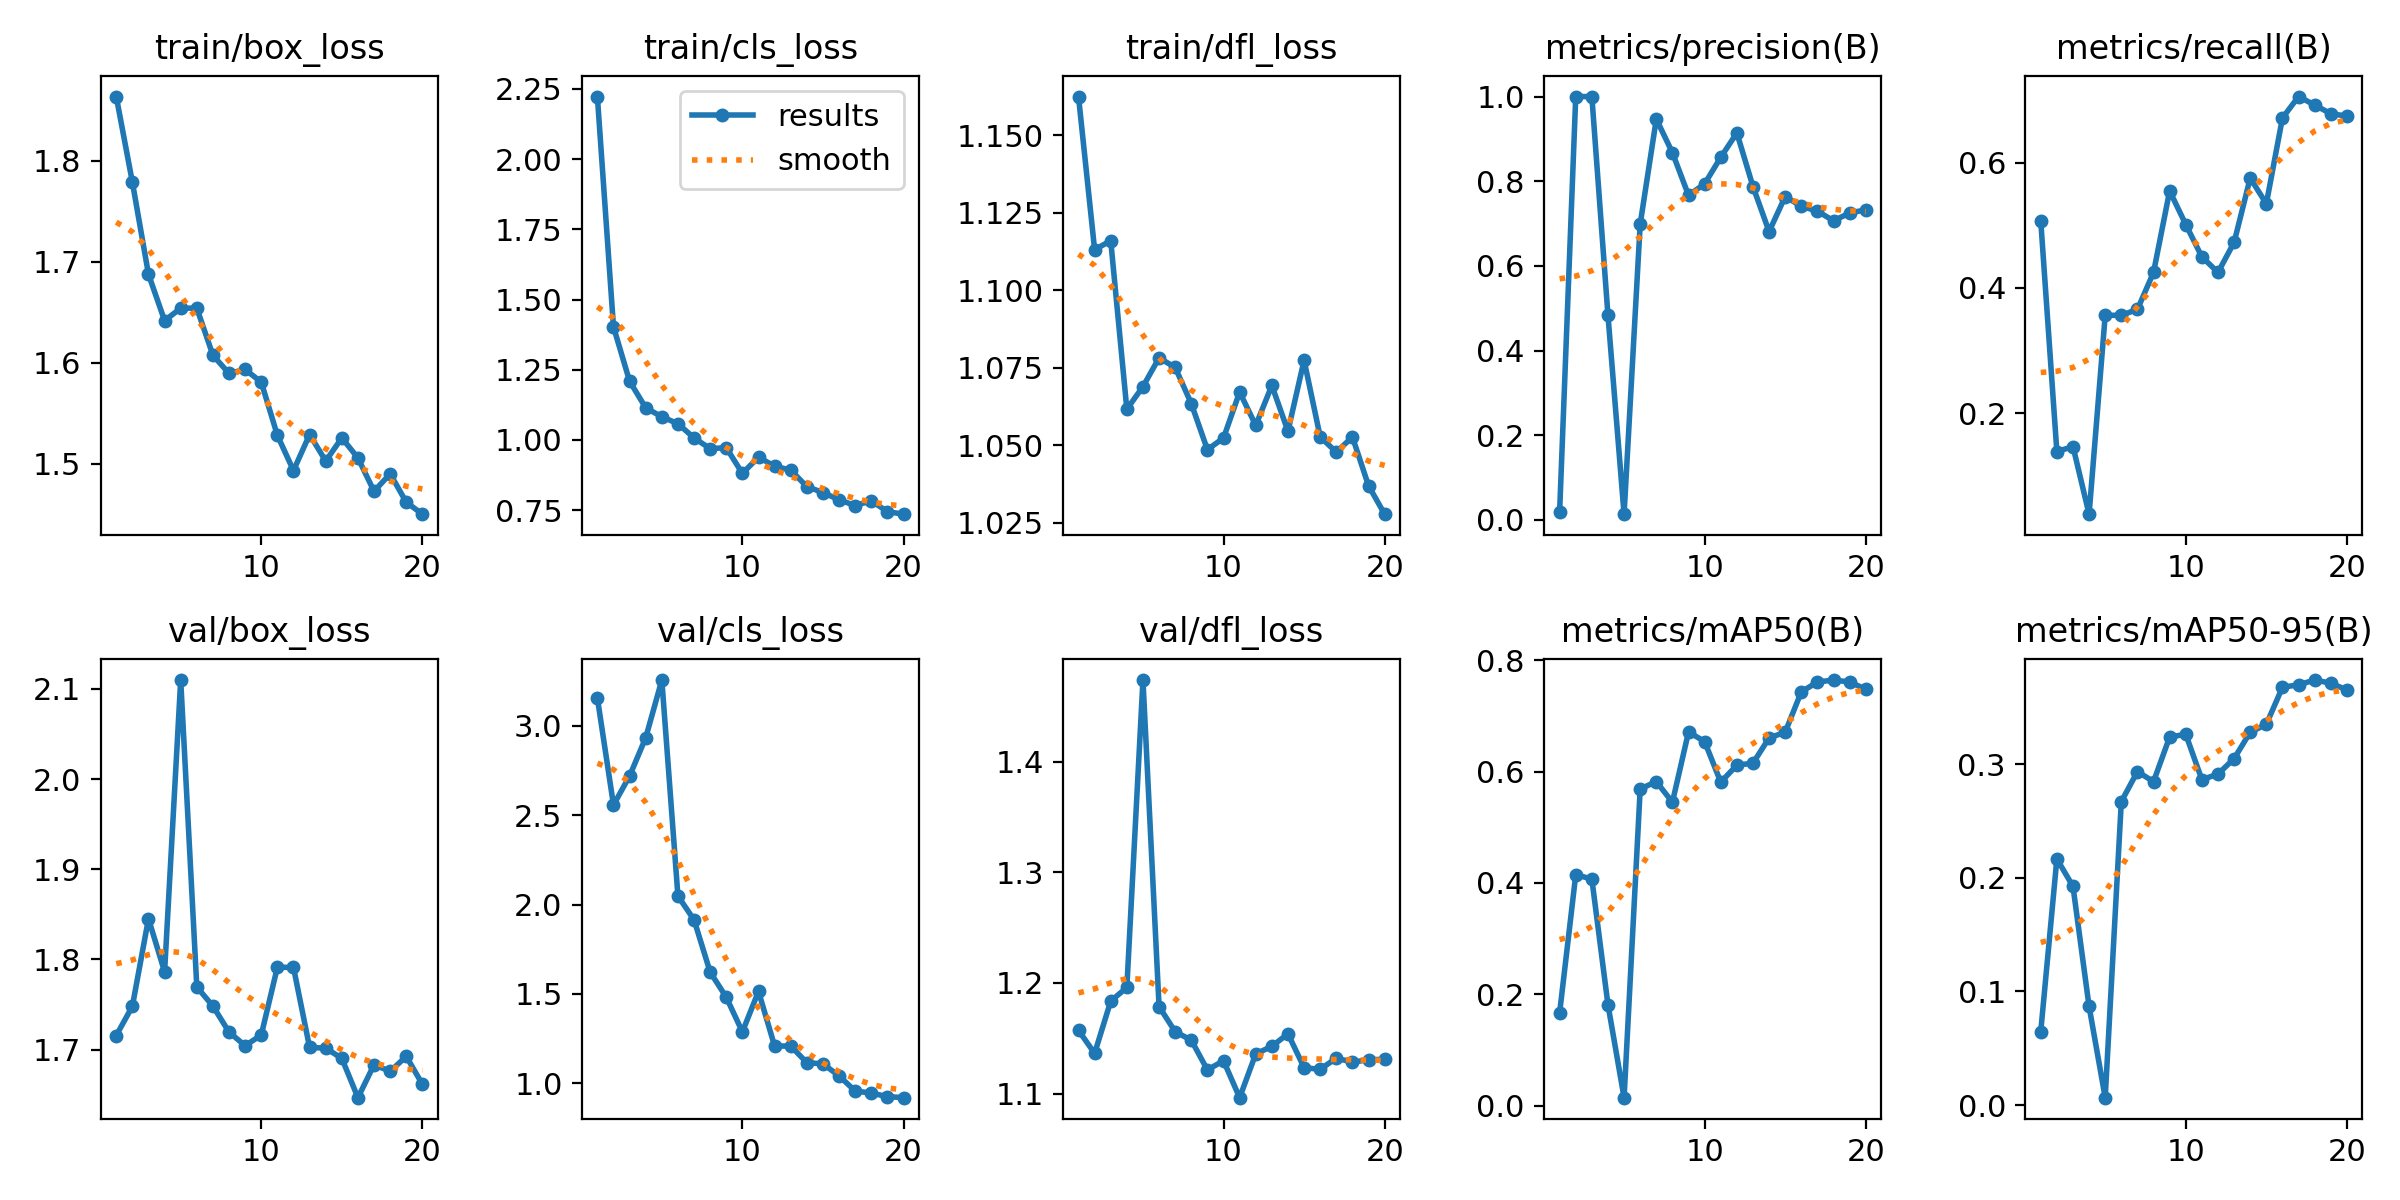

The table this chart was drawn from, first rows:
epoch, time, train/box_loss, train/cls_loss, train/dfl_loss, metrics/precision(B), metrics/recall(B), metrics/mAP50(B), metrics/mAP50-95(B), val/box_loss, val/cls_loss, val/dfl_loss, lr/pg0, lr/pg1, lr/pg2
1, 179.7, 1.863, 2.223, 1.162, 0.01897, 0.5069, 0.1666, 0.06466, 1.716, 3.155, 1.157, 0.00026, 0.00026, 0.00026
2, 346.6, 1.779, 1.403, 1.113, 1, 0.1385, 0.4146, 0.2166, 1.748, 2.556, 1.136, 0.0005133, 0.0005133, 0.0005133
3, 517.5, 1.687, 1.209, 1.116, 1, 0.1466, 0.4069, 0.1925, 1.845, 2.719, 1.184, 0.0007388, 0.0007388, 0.0007388
4, 675.5, 1.642, 1.114, 1.062, 0.4833, 0.03857, 0.1812, 0.08676, 1.786, 2.932, 1.196, 0.0009367, 0.0009367, 0.0009367
5, 831, 1.654, 1.082, 1.069, 0.01333, 0.3562, 0.01427, 0.00653, 2.11, 3.255, 1.474, 0.001107, 0.001107, 0.001107
6, 983.5, 1.654, 1.058, 1.078, 0.6988, 0.3562, 0.5686, 0.267, 1.77, 2.047, 1.179, 0.001249, 0.001249, 0.001249
7, 1133, 1.607, 1.007, 1.075, 0.9468, 0.3656, 0.5819, 0.2934, 1.748, 1.914, 1.156, 0.001364, 0.001364, 0.001364
8, 1278, 1.589, 0.9689, 1.063, 0.8674, 0.4247, 0.5448, 0.2846, 1.72, 1.622, 1.148, 0.001307, 0.001307, 0.001307
9, 1421, 1.593, 0.9725, 1.049, 0.7666, 0.5548, 0.6712, 0.3238, 1.704, 1.482, 1.121, 0.001208, 0.001208, 0.001208
10, 1564, 1.581, 0.8808, 1.052, 0.7938, 0.5011, 0.6537, 0.3262, 1.716, 1.288, 1.13, 0.001109, 0.001109, 0.001109
11, 1713, 1.528, 0.9388, 1.067, 0.8564, 0.4495, 0.5809, 0.2863, 1.791, 1.514, 1.096, 0.00101, 0.00101, 0.00101
12, 1853, 1.493, 0.9064, 1.056, 0.9141, 0.4247, 0.6114, 0.2912, 1.791, 1.208, 1.136, 0.000911, 0.000911, 0.000911
13, 1991, 1.529, 0.8925, 1.069, 0.7873, 0.4726, 0.615, 0.3049, 1.702, 1.209, 1.143, 0.000812, 0.000812, 0.000812
14, 2130, 1.502, 0.8338, 1.055, 0.681, 0.5753, 0.6602, 0.3281, 1.702, 1.116, 1.154, 0.000713, 0.000713, 0.000713
15, 2268, 1.525, 0.8128, 1.077, 0.7638, 0.5343, 0.6708, 0.335, 1.69, 1.109, 1.123, 0.000614, 0.000614, 0.000614
16, 2406, 1.505, 0.7869, 1.053, 0.7407, 0.6712, 0.7432, 0.3676, 1.647, 1.042, 1.122, 0.000515, 0.000515, 0.000515
17, 2545, 1.472, 0.7665, 1.048, 0.7294, 0.7055, 0.7607, 0.3698, 1.683, 0.9572, 1.132, 0.000416, 0.000416, 0.000416
18, 2686, 1.49, 0.7836, 1.053, 0.7064, 0.692, 0.7643, 0.374, 1.676, 0.9457, 1.128, 0.000317, 0.000317, 0.000317
19, 2830, 1.462, 0.7447, 1.037, 0.7251, 0.6781, 0.7608, 0.3712, 1.693, 0.9261, 1.131, 0.000218, 0.000218, 0.000218
20, 2977, 1.45, 0.7357, 1.028, 0.7322, 0.6743, 0.748, 0.3653, 1.662, 0.92, 1.131, 0.000119, 0.000119, 0.000119
